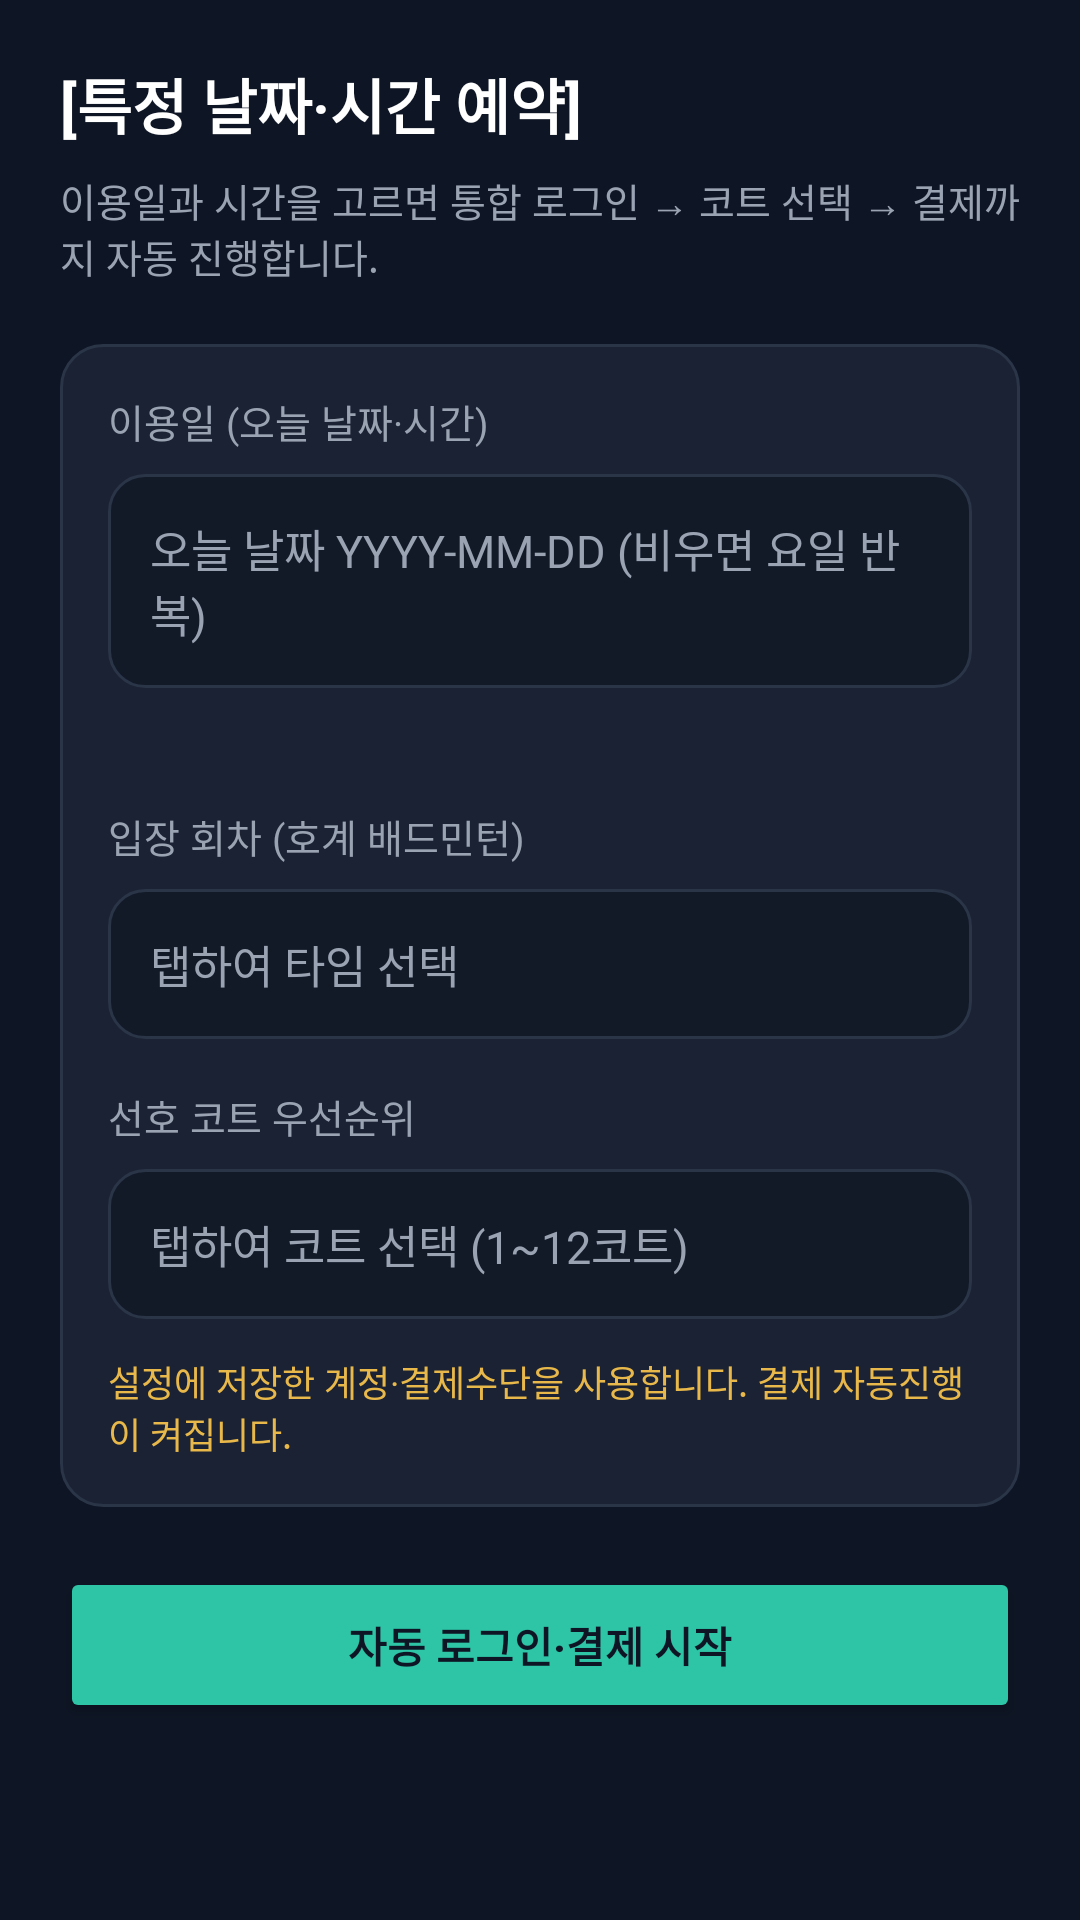

Android layout source for this screen:
<!-- AndroidManifest.xml: application theme Theme.SelectTime -->
<!-- res/layout/activity_quick_book.xml -->
<?xml version="1.0" encoding="utf-8"?>
<ScrollView xmlns:android="http://schemas.android.com/apk/res/android"
    android:layout_width="match_parent"
    android:layout_height="match_parent"
    android:background="@color/bg"
    android:fillViewport="true">

    <LinearLayout
        android:layout_width="match_parent"
        android:layout_height="wrap_content"
        android:orientation="vertical"
        android:padding="20dp">

        <TextView
            android:layout_width="match_parent"
            android:layout_height="wrap_content"
            android:text="@string/quick_book_title"
            android:textColor="@color/text"
            android:textSize="20sp"
            android:textStyle="bold" />

        <TextView
            android:layout_width="match_parent"
            android:layout_height="wrap_content"
            android:layout_marginTop="8dp"
            android:text="@string/quick_book_help"
            android:textColor="@color/text_muted"
            android:textSize="13sp" />

        <LinearLayout
            android:layout_width="match_parent"
            android:layout_height="wrap_content"
            android:layout_marginTop="20dp"
            android:background="@drawable/bg_card"
            android:orientation="vertical"
            android:padding="16dp">

            <TextView
                android:layout_width="match_parent"
                android:layout_height="wrap_content"
                android:text="@string/label_pick_date_today"
                android:textColor="@color/text_muted"
                android:textSize="13sp" />

            <EditText
                android:id="@+id/inputQuickDate"
                style="@style/SelectTimeInput"
                android:layout_width="match_parent"
                android:layout_height="wrap_content"
                android:layout_marginTop="8dp"
                android:focusable="false"
                android:hint="@string/hint_use_date"
                android:clickable="true" />

            <TextView
                android:id="@+id/textQuickTodayNow"
                android:layout_width="match_parent"
                android:layout_height="wrap_content"
                android:layout_marginTop="6dp"
                android:textColor="@color/accent"
                android:textSize="13sp" />

            <TextView
                android:layout_width="match_parent"
                android:layout_height="wrap_content"
                android:layout_marginTop="16dp"
                android:text="@string/label_pick_time"
                android:textColor="@color/text_muted"
                android:textSize="13sp" />

            <EditText
                android:id="@+id/inputQuickTime"
                style="@style/SelectTimeInput"
                android:layout_width="match_parent"
                android:layout_height="wrap_content"
                android:layout_marginTop="8dp"
                android:focusable="false"
                android:hint="@string/hint_pick_time"
                android:clickable="true" />

            <TextView
                android:layout_width="match_parent"
                android:layout_height="wrap_content"
                android:layout_marginTop="16dp"
                android:text="@string/label_courts"
                android:textColor="@color/text_muted"
                android:textSize="13sp" />

            <EditText
                android:id="@+id/inputQuickCourt"
                style="@style/SelectTimeInput"
                android:layout_width="match_parent"
                android:layout_height="wrap_content"
                android:layout_marginTop="8dp"
                android:clickable="true"
                android:focusable="false"
                android:hint="@string/hint_courts" />

            <TextView
                android:layout_width="match_parent"
                android:layout_height="wrap_content"
                android:layout_marginTop="12dp"
                android:text="@string/quick_book_notice"
                android:textColor="@color/warn"
                android:textSize="12sp" />
        </LinearLayout>

        <Button
            android:id="@+id/btnQuickStart"
            android:layout_width="match_parent"
            android:layout_height="52dp"
            android:layout_marginTop="20dp"
            android:backgroundTint="@color/accent"
            android:text="@string/quick_book_start"
            android:textColor="@color/bg"
            android:textStyle="bold" />
    </LinearLayout>
</ScrollView>
<!-- resources referenced by this layout -->
<resources>
  <color name="accent">#2EC4A6</color>
  <color name="bg">#0E1524</color>
  <color name="text">#FFFFFF</color>
  <color name="text_muted">#9AA3B2</color>
  <color name="warn">#E8B84A</color>
  <!-- drawable bg_card (drawable) -->
  <?xml version="1.0" encoding="utf-8"?>
  <shape xmlns:android="http://schemas.android.com/apk/res/android"
      android:shape="rectangle">
      <solid android:color="@color/card" />
      <corners android:radius="14dp" />
      <stroke android:width="1dp" android:color="@color/border" />
  </shape>
  <string name="hint_courts">탭하여 코트 선택 (1~12코트)</string>
  <string name="hint_pick_time">탭하여 타임 선택</string>
  <string name="hint_use_date">오늘 날짜 YYYY-MM-DD (비우면 요일 반복)</string>
  <string name="label_courts">선호 코트 우선순위</string>
  <string name="label_pick_date_today">이용일 (오늘 날짜·시간)</string>
  <string name="label_pick_time">입장 회차 (호계 배드민턴)</string>
  <string name="quick_book_help">이용일과 시간을 고르면 통합 로그인 → 코트 선택 → 결제까지 자동 진행합니다.</string>
  <string name="quick_book_notice">설정에 저장한 계정·결제수단을 사용합니다. 결제 자동진행이 켜집니다.</string>
  <string name="quick_book_start">자동 로그인·결제 시작</string>
  <string name="quick_book_title">[특정 날짜·시간 예약]</string>
  <style name="SelectTimeInput">
          <item name="android:background">@drawable/bg_input</item>
          <item name="android:padding">14dp</item>
          <item name="android:textColor">@color/text</item>
          <item name="android:textColorHint">@color/text_muted</item>
          <item name="android:textSize">15sp</item>
      </style>
  <style name="Theme.SelectTime" parent="Theme.MaterialComponents.DayNight.NoActionBar">
          <item name="colorPrimary">@color/accent</item>
          <item name="colorPrimaryVariant">@color/bg</item>
          <item name="colorAccent">@color/accent</item>
          <item name="android:statusBarColor">@color/bg</item>
          <item name="android:navigationBarColor">@color/bg</item>
          <item name="android:windowBackground">@color/bg</item>
          <item name="android:textColorPrimary">@color/text</item>
          <item name="android:textColorSecondary">@color/text_muted</item>
      </style>
  <color name="card">#1A2233</color>
  <color name="border">#2A3548</color>
  <!-- drawable bg_input (drawable) -->
  <?xml version="1.0" encoding="utf-8"?>
  <shape xmlns:android="http://schemas.android.com/apk/res/android"
      android:shape="rectangle">
      <solid android:color="@color/input" />
      <corners android:radius="12dp" />
      <stroke android:width="1dp" android:color="@color/border" />
  </shape>
  <color name="input">#121A28</color>
</resources>
